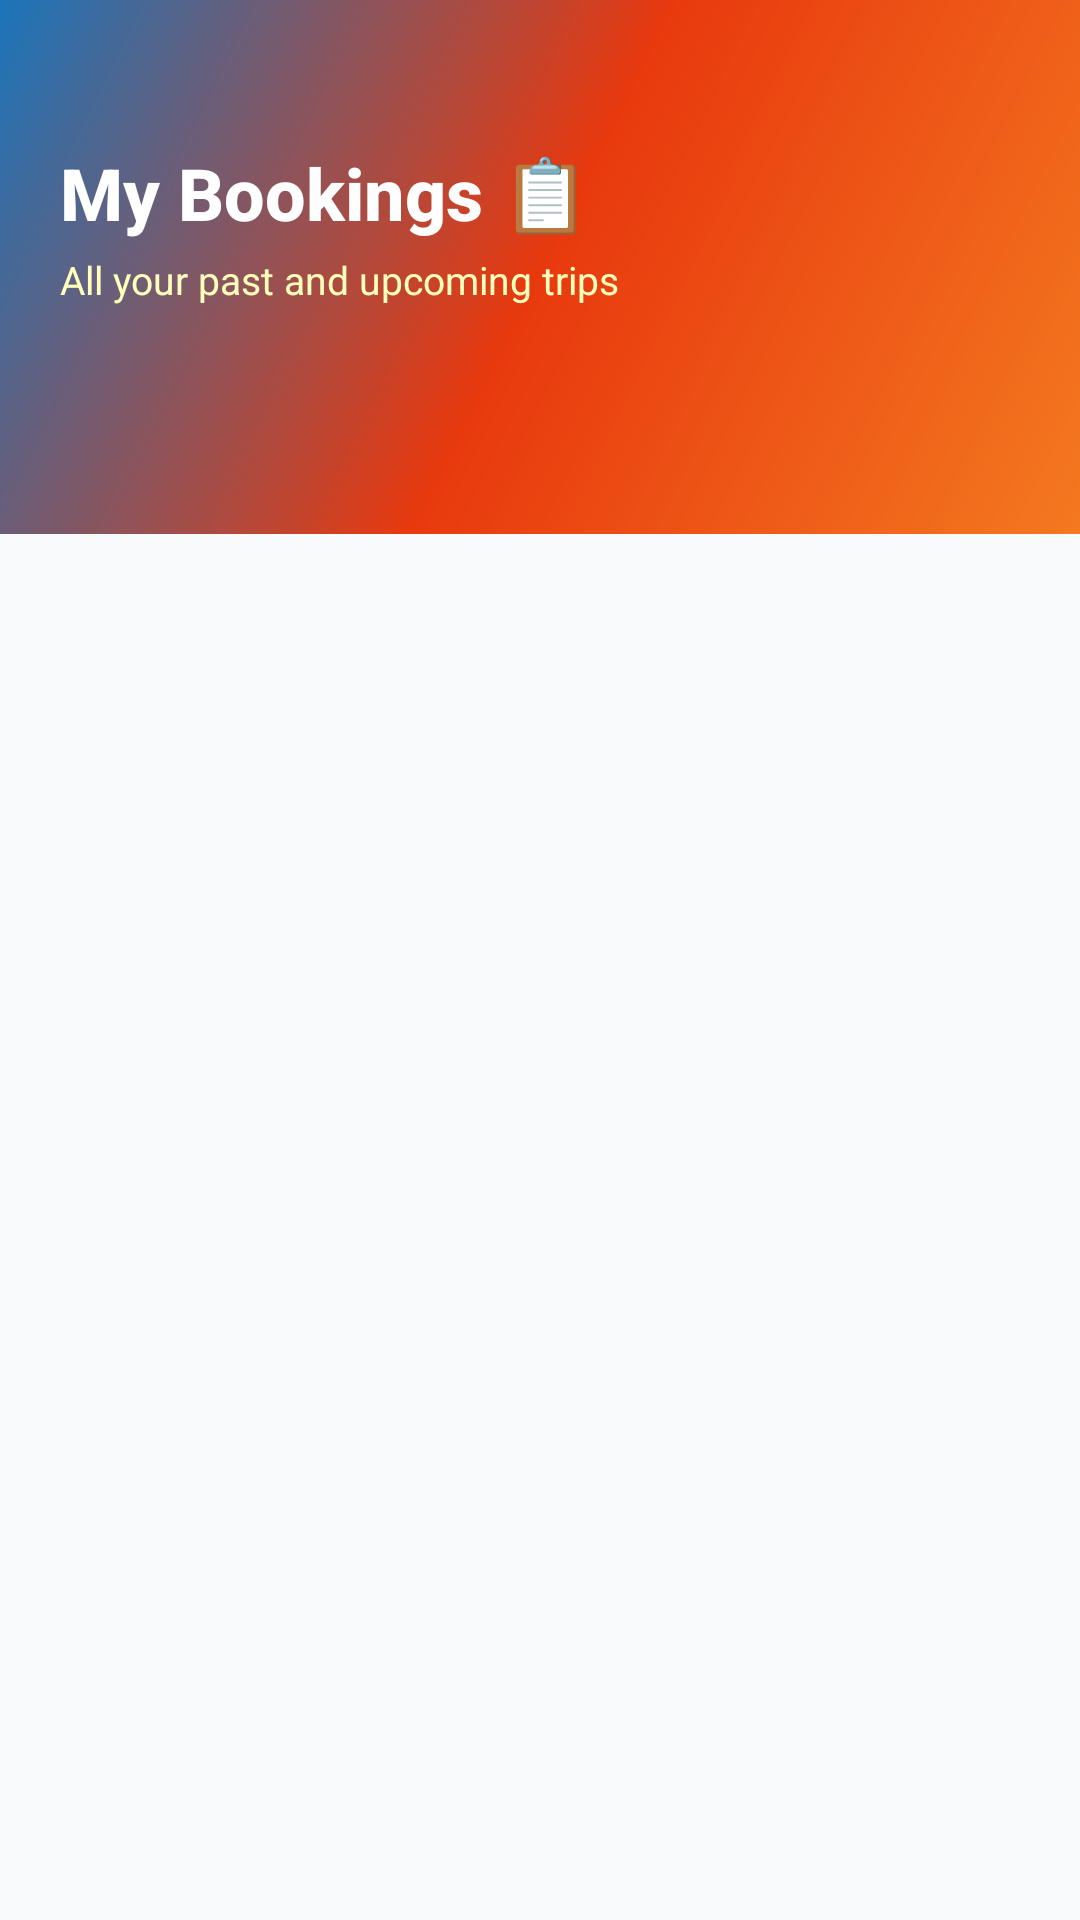

Produce the Android XML layout that renders to this screen, including the resource entries it uses.
<!-- AndroidManifest.xml: application theme Theme.HelloCoolie -->
<!-- res/layout/fragment_user_bookings.xml -->
<?xml version="1.0" encoding="utf-8"?>
<LinearLayout xmlns:android="http://schemas.android.com/apk/res/android"
    xmlns:app="http://schemas.android.com/apk/res-auto"
    android:layout_width="match_parent" android:layout_height="match_parent"
    android:orientation="vertical" android:background="@color/gray_50">
    <LinearLayout android:layout_width="match_parent" android:layout_height="wrap_content"
        android:background="@drawable/bg_gradient_orange_blue"
        android:orientation="vertical" android:paddingLeft="20dp" android:paddingRight="20dp"
        android:paddingTop="48dp" android:paddingBottom="20dp">
        <TextView android:layout_width="wrap_content" android:layout_height="wrap_content"
            android:text="My Bookings 📋" android:textColor="@color/white"
            android:textSize="24sp" android:textStyle="bold" android:fontFamily="sans-serif-medium"
            android:layout_marginBottom="4dp"/>
        <TextView android:layout_width="wrap_content" android:layout_height="wrap_content"
            android:text="All your past and upcoming trips" android:textColor="#FFFFFFBB"
            android:textSize="13sp" android:layout_marginBottom="16dp"/>
        <com.google.android.material.tabs.TabLayout
            android:id="@+id/tab_booking_status"
            android:layout_width="match_parent" android:layout_height="40dp"
            android:background="@color/transparent"
            app:tabSelectedTextColor="@color/white"
            app:tabTextColor="#FFFFFF88"
            app:tabIndicatorColor="@color/white"
            app:tabIndicatorHeight="2dp"
            app:tabRippleColor="@color/transparent"
            app:tabMode="scrollable"
            />
    </LinearLayout>
    <androidx.recyclerview.widget.RecyclerView
        android:id="@+id/rv_bookings"
        android:layout_width="match_parent" android:layout_height="0dp"
        android:layout_weight="1"
        android:padding="16dp"
        android:clipToPadding="false"/>
</LinearLayout>
<!-- resources referenced by this layout -->
<resources>
  <color name="gray_50">#F9FAFB</color>
  <color name="transparent">#00000000</color>
  <color name="white">#FFFFFF</color>
  <!-- drawable bg_gradient_orange_blue (drawable) -->
  <?xml version="1.0" encoding="utf-8"?>
  <shape xmlns:android="http://schemas.android.com/apk/res/android" android:shape="rectangle">
      <gradient
          android:startColor="#F47920"
          android:centerColor="#E8390E"
          android:endColor="#1B75BB"
          android:angle="135"/>
  </shape>
  <style name="Theme.HelloCoolie" parent="Theme.Material3.Light.NoActionBar">
          <item name="colorPrimary">@color/hc_orange</item>
          <item name="colorPrimaryDark">@color/hc_orange_dark</item>
          <item name="colorAccent">@color/hc_blue</item>
          <item name="colorOnPrimary">@color/white</item>
          <item name="colorSecondary">@color/hc_blue</item>
          <item name="colorOnSecondary">@color/white</item>
          <item name="colorSurface">@color/white</item>
          <item name="android:statusBarColor">@color/white</item>
          <item name="android:windowLightStatusBar">true</item>
          <item name="android:navigationBarColor">@color/white</item>
      </style>
  <color name="hc_orange">#F47920</color>
  <color name="hc_orange_dark">#D4621A</color>
  <color name="hc_blue">#1B75BB</color>
</resources>
